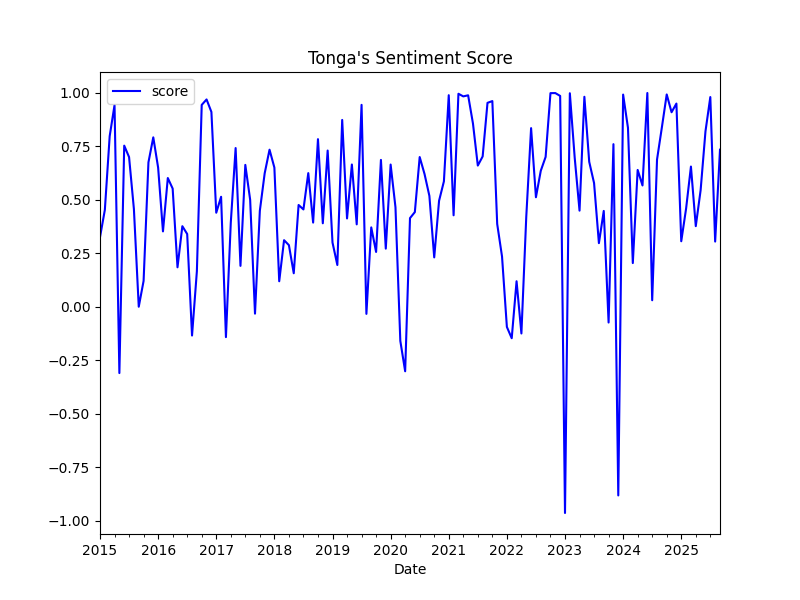

The data file committed next to this chart (first rows):
date, score, z_score
2015-01-01, 0.3252, -0.1822
2015-02-01, 0.4525, -0.01497
2015-03-01, 0.7975, 0.4381
2015-04-01, 0.9425, 0.6285
2015-05-01, -0.3101, -1.017
2015-06-01, 0.753, 0.3797
2015-07-01, 0.6996, 0.3094
2015-08-01, 0.4565, -0.009795
2015-09-01, 0.0, -0.6093
2015-10-01, 0.1206, -0.4509
2015-11-01, 0.6749, 0.277
2015-12-01, 0.7919, 0.4307
2016-01-01, 0.6503, 0.2448
2016-02-01, 0.3521, -0.1468
2016-03-01, 0.6016, 0.1808
2016-04-01, 0.5523, 0.1161
2016-05-01, 0.1843, -0.3673
2016-06-01, 0.3765, -0.1149
2016-07-01, 0.3399, -0.1629
2016-08-01, -0.1346, -0.7861
2016-09-01, 0.1658, -0.3916
2016-10-01, 0.9434, 0.6297
2016-11-01, 0.9689, 0.6632
2016-12-01, 0.9104, 0.5863
2017-01-01, 0.4393, -0.03235
2017-02-01, 0.5139, 0.06559
2017-03-01, -0.1421, -0.796
2017-04-01, 0.3925, -0.09376
2017-05-01, 0.7417, 0.3649
2017-06-01, 0.1909, -0.3585
2017-07-01, 0.663, 0.2614
2017-08-01, 0.5, 0.04744
2017-09-01, -0.03238, -0.6518
2017-10-01, 0.4487, -0.02006
2017-11-01, 0.6239, 0.21
2017-12-01, 0.734, 0.3547
2018-01-01, 0.6505, 0.2451
2018-02-01, 0.119, -0.453
2018-03-01, 0.3111, -0.2007
2018-04-01, 0.2878, -0.2313
2018-05-01, 0.1565, -0.4038
2018-06-01, 0.4756, 0.01532
2018-07-01, 0.4548, -0.01203
2018-08-01, 0.6245, 0.2109
2018-09-01, 0.3933, -0.09277
2018-10-01, 0.7832, 0.4194
2018-11-01, 0.39, -0.09704
2018-12-01, 0.7301, 0.3495
2019-01-01, 0.3, -0.2152
2019-02-01, 0.1951, -0.3531
2019-03-01, 0.8731, 0.5374
2019-04-01, 0.4127, -0.06734
2019-05-01, 0.6648, 0.2639
2019-06-01, 0.385, -0.1036
2019-07-01, 0.9436, 0.63
2019-08-01, -0.03343, -0.6532
2019-09-01, 0.3708, -0.1223
2019-10-01, 0.2561, -0.2729
2019-11-01, 0.6863, 0.292
2019-12-01, 0.2715, -0.2527
... 69 more rows
